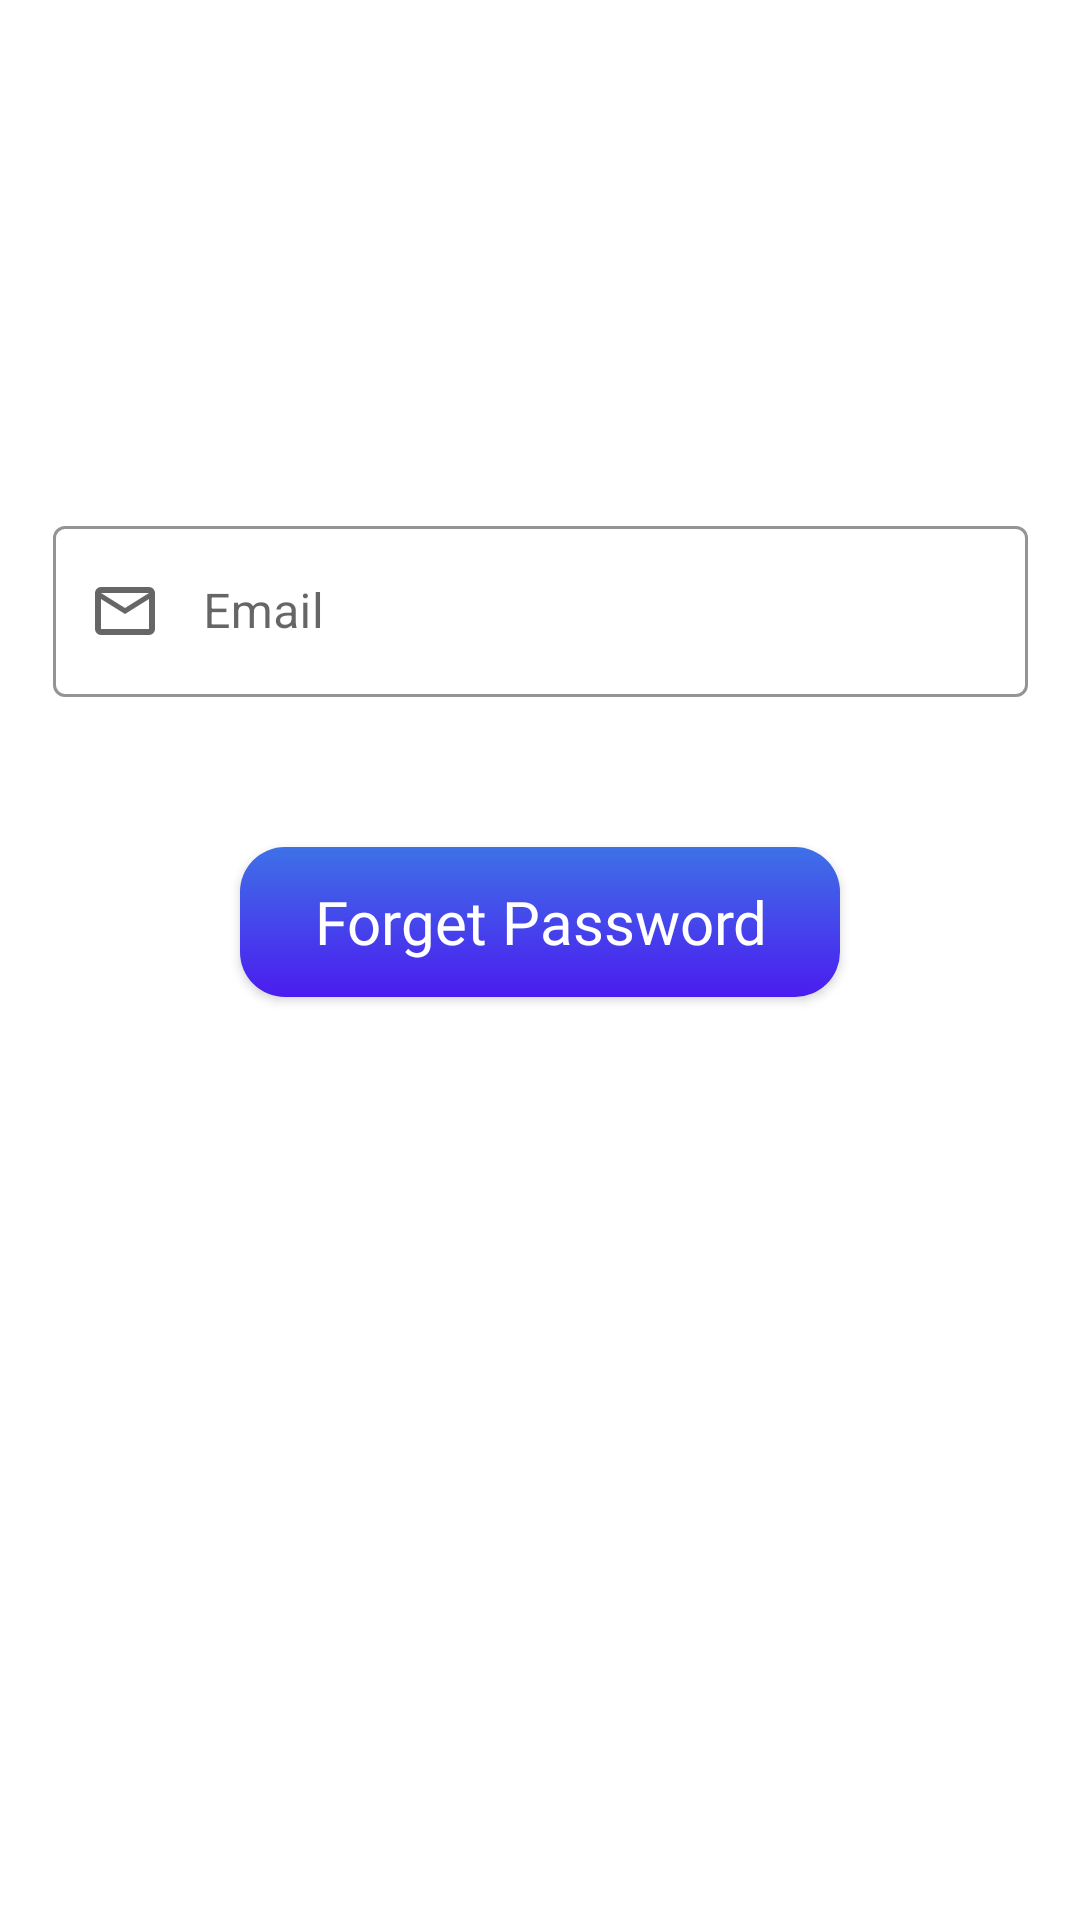

Write the Android layout XML for this screen, with the resource values it uses.
<!-- AndroidManifest.xml: activity theme signUpTheme -->
<!-- res/layout/activity_password_forgot.xml -->
<?xml version="1.0" encoding="utf-8"?>
<androidx.constraintlayout.widget.ConstraintLayout xmlns:android="http://schemas.android.com/apk/res/android"
    xmlns:app="http://schemas.android.com/apk/res-auto"
    xmlns:tools="http://schemas.android.com/tools"
    android:id="@+id/main"
    android:layout_width="match_parent"
    android:layout_height="match_parent"
    tools:context=".PasswordForgotActivity">





















    <com.google.android.material.textfield.TextInputLayout
        android:id="@+id/textInputLayout2"
        style="@style/Widget.MaterialComponents.TextInputLayout.OutlinedBox"
        android:layout_width="325dp"
        android:layout_height="wrap_content"
        android:layout_marginTop="170dp"
        app:boxStrokeColor="@color/black"
        app:hintTextColor="@color/black"
        app:layout_constraintEnd_toEndOf="parent"
        app:layout_constraintStart_toStartOf="parent"
        app:layout_constraintTop_toTopOf="parent"
        app:startIconDrawable="@drawable/email_icon">

        <com.google.android.material.textfield.TextInputEditText
            android:id="@+id/emailEditText"
            android:layout_width="match_parent"
            android:layout_height="57dp"
            android:hint="@string/email_or_phone_number"
            android:inputType="textEmailAddress"
            android:paddingStart="50dp"
            android:textColor="@color/black"
            android:textColorHint="@color/black"
            android:textCursorDrawable="@null" />
    </com.google.android.material.textfield.TextInputLayout>

    <androidx.appcompat.widget.AppCompatButton
        android:id="@+id/forgetPasswordButton"
        android:layout_width="200dp"
        android:layout_height="50dp"
        android:layout_marginTop="50dp"
        android:background="@drawable/button_bg"
        android:fontFamily="@font/lato_bold"
        android:foreground="?attr/selectableItemBackground"
        android:text="@string/reset_password"
        android:textAllCaps="false"
        android:textColor="@color/white"
        android:textSize="20sp"
        app:layout_constraintEnd_toEndOf="parent"
        app:layout_constraintStart_toStartOf="parent"
        app:layout_constraintTop_toBottomOf="@+id/textInputLayout2" />

</androidx.constraintlayout.widget.ConstraintLayout>
<!-- resources referenced by this layout -->
<resources>
  <color name="black">#FF000000</color>
  <color name="white">#FFFFFFFF</color>
  <!-- drawable button_bg (drawable) -->
  <?xml version="1.0" encoding="utf-8"?>
  <shape xmlns:android="http://schemas.android.com/apk/res/android">
  
      <gradient android:angle="-45" android:startColor="@color/start_color" android:endColor="@color/end_color"/>
      <corners android:radius="15dp"/>
  
  </shape>
  <!-- drawable email_icon (drawable) -->
  <vector xmlns:android="http://schemas.android.com/apk/res/android" android:height="24dp" android:tint="@color/white" android:viewportHeight="960" android:viewportWidth="960" android:width="24dp">
        
      <path android:fillColor="@android:color/white" android:pathData="M160,800Q127,800 103.5,776.5Q80,753 80,720L80,240Q80,207 103.5,183.5Q127,160 160,160L800,160Q833,160 856.5,183.5Q880,207 880,240L880,720Q880,753 856.5,776.5Q833,800 800,800L160,800ZM480,520L160,320L160,720Q160,720 160,720Q160,720 160,720L800,720Q800,720 800,720Q800,720 800,720L800,320L480,520ZM480,440L800,240L160,240L480,440ZM160,320L160,240L160,240L160,320L160,720Q160,720 160,720Q160,720 160,720L160,720Q160,720 160,720Q160,720 160,720L160,320Z"/>
      
  </vector>
  <string name="email">Email</string>
  <string name="email_or_phone_number">Email</string>
  <string name="reset_password">Forget Password</string>
  <style name="signUpTheme" parent="Theme.MaterialComponents.DayNight.DarkActionBar">
          
          <item name="colorPrimary">@color/blue_violet</item>
          <item name="colorSecondary">@color/design_default_color_secondary</item>
          <item name="colorPrimaryVariant">@color/design_default_color_primary_variant</item>
          
          <item name="android:statusBarColor">@color/blue_violet</item>
      </style>
  <color name="start_color">#3E71E7</color>
  <color name="end_color">#4B1CEF</color>
  <color name="blue_violet">#4B1CEF</color>
</resources>
